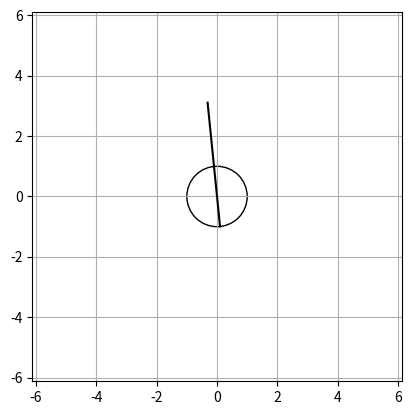

Python code for this plot: (Note: this script raises an exception after producing the figure.)
#!/usr/bin/env python

import numpy as np
from numpy import sin, cos, pi, sqrt, floor
from  time import time
import matplotlib.pyplot as plt
from matplotlib.animation import FuncAnimation
import matplotlib.patches as mpatches
from  scipy.integrate import solve_ivp


START_t = 0
STOP_t = 30*pi
EPSILON = 0.001
NUMBER = int((STOP_t - START_t) / EPSILON)
ANIM_SPEED = 250
FRAMES = int(NUMBER/ANIM_SPEED)
# FRAMES = 100
Y0 = [-pi/2+0.1, 0, pi+0.1, 0]

M = sqrt(1717)
m = 1
a = 1
b = sqrt(17)
g = 9.78

def prime_func(t, Y):
    phi = Y[0]
    p_phi = Y[1]
    theta = Y[2]
    p_theta = Y[3]
    pp_phi = m * cos ( theta - phi ) / ( M + m * cos ( theta -phi ) **2 ) * ( b * ( ( p_theta )**2 ) - a * ( ( p_phi ) **2 ) * sin(theta - phi))
    pp_phi += m*g*(sin(theta) *sin(theta - phi) - cos(phi)) / (a*(M+m*cos(theta -phi)**2))
    pp_theta = (cos(theta - phi)) / (M+m*(cos(theta-phi)**2)) * ((M+m)*a*(p_phi**2)-m*(p_theta**2)*sin(theta-phi))
    pp_theta += (g/(b*(M+m*cos(theta-phi)**2)))*(m*(cos(phi))*(sin(theta-phi)) - (M+m)*sin(theta))

    return [p_phi, pp_phi, p_theta, pp_theta]


def anim_init():
    ax.set_xlim([-(a+b+1), (a+b+1)])
    ax.set_ylim([-(a+b+1), (a+b+1)])
    ax.set_aspect("equal")
    ax.grid()
    return line, line2, circle, end

def anim_update(frame):
    line.set_data(x[0:frame*ANIM_SPEED], y[0:frame*ANIM_SPEED])
    line2.set_data([xc[frame*ANIM_SPEED], x[frame*ANIM_SPEED]], [yc[frame*ANIM_SPEED], y[frame*ANIM_SPEED]])
    circle.set_data(xc[frame*ANIM_SPEED], yc[frame*ANIM_SPEED])
    end.set_data(x[frame*ANIM_SPEED], y[frame*ANIM_SPEED])
    return line, line2, circle, end

t = np.linspace(START_t, STOP_t, NUMBER)
sol = solve_ivp(prime_func, [START_t, STOP_t], Y0, t_eval=t, method = "BDF")
print(sol.message)

phi = sol.y[0]
theta = sol.y[2]
x = a*cos(phi) + b*sin(theta)
y = a*sin(phi) - b*cos(theta)
xc = a*cos(phi)
yc = a*sin(phi)

fig = plt.figure()
ax = fig.add_subplot(111)

line, = ax.plot([], [], color="blue")
line2, = ax.plot([],[], color="black")
circle = ax.add_patch(mpatches.Circle((0,0), radius = a, fill = False))
circle, = ax.plot([],[], "bo")
end, = ax.plot([],[], "ro")

starting_time = time()
ani = FuncAnimation(fig, func=anim_update, frames=np.arange(0,FRAMES),
                    init_func = anim_init, blit = True, repeat =False)
animation_time = time()
print("animation done in ." + str(animation_time - starting_time))
ani.save("anim.gif", writer="ffmpeg", fps=24, dpi=300)
print("animation saved in ."+str(time() - animation_time))
# fig.set_size_inches((20, 11))
# plt.show()
print("Done!")
